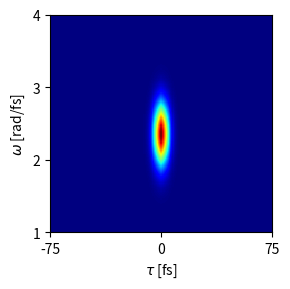

Recreate this plot in Python.
import numpy as np
import matplotlib.pyplot as plt
from scipy.fft import fft, fftshift, fftfreq
from scipy.interpolate import interp1d

# Constantes
c =299.792458  # nm/fs
lambda0 = 800  # nm
nu0 = c / lambda0  # THz
omega0 = 2 * np.pi * nu0  # rad/fs ≈ 2π × 374.74 ≈ 2354 rad/fs

# Largeur temporelle de l'impulsion
FWHM_t = 10  # fs
tau = FWHM_t / (2 * np.sqrt(2 * np.log(2)))  # sigma temporel

# Grille temporelle
Nt = 2048
t_max = 200  # fs
t = np.linspace(-t_max, t_max, Nt)
dt = t[1] - t[0]

# Impulsion gaussienne transformée-limitée
E = np.exp(-t**2 / (2 * tau**2)) * np.exp(1j * omega0 * t)

# Retards centrés sur ±75 fs
delays = np.linspace(-75, 75, 200)
frog_trace = np.zeros((len(delays), Nt))

def delay_field(E, delay):
    interp_re = interp1d(t, E.real, kind='linear', bounds_error=False, fill_value=0.0)
    interp_im = interp1d(t, E.imag, kind='linear', bounds_error=False, fill_value=0.0)
    return interp_re(t - delay) + 1j * interp_im(t - delay)

# Calcul de la trace FROG SHG
for i, tau_delay in enumerate(delays):
    E_delayed = delay_field(E, tau_delay)
    signal = E * np.abs(E_delayed)**2
    spectrum = np.abs(fftshift(fft(signal)))**2
    frog_trace[i, :] = spectrum

# Axe des fréquences angulaires (rad/fs)
omega = fftshift(2 * np.pi * fftfreq(Nt, d=dt))

# Plage utile centrée sur 2ω₀
omega_min = 1 # rad/fs
omega_max = 4  # rad/fs
mask_omega = (omega >= omega_min) & (omega <= omega_max)
omega_crop = omega[mask_omega]
frog_crop = frog_trace[:, mask_omega]

# Affichage
plt.figure(figsize=(3, 3))  # pour correspondre à un format carré
plt.pcolormesh(delays, omega_crop, frog_crop.T, shading='auto', cmap='jet')
plt.xlabel(r'$\tau$ [fs]')
plt.ylabel(r'$\omega$ [rad/fs]')
plt.xlim(-75, 75)
plt.ylim(1, 4)
plt.xticks([-75, 0, 75])
plt.yticks([1, 2,3, 4])
plt.tight_layout()
plt.show()

